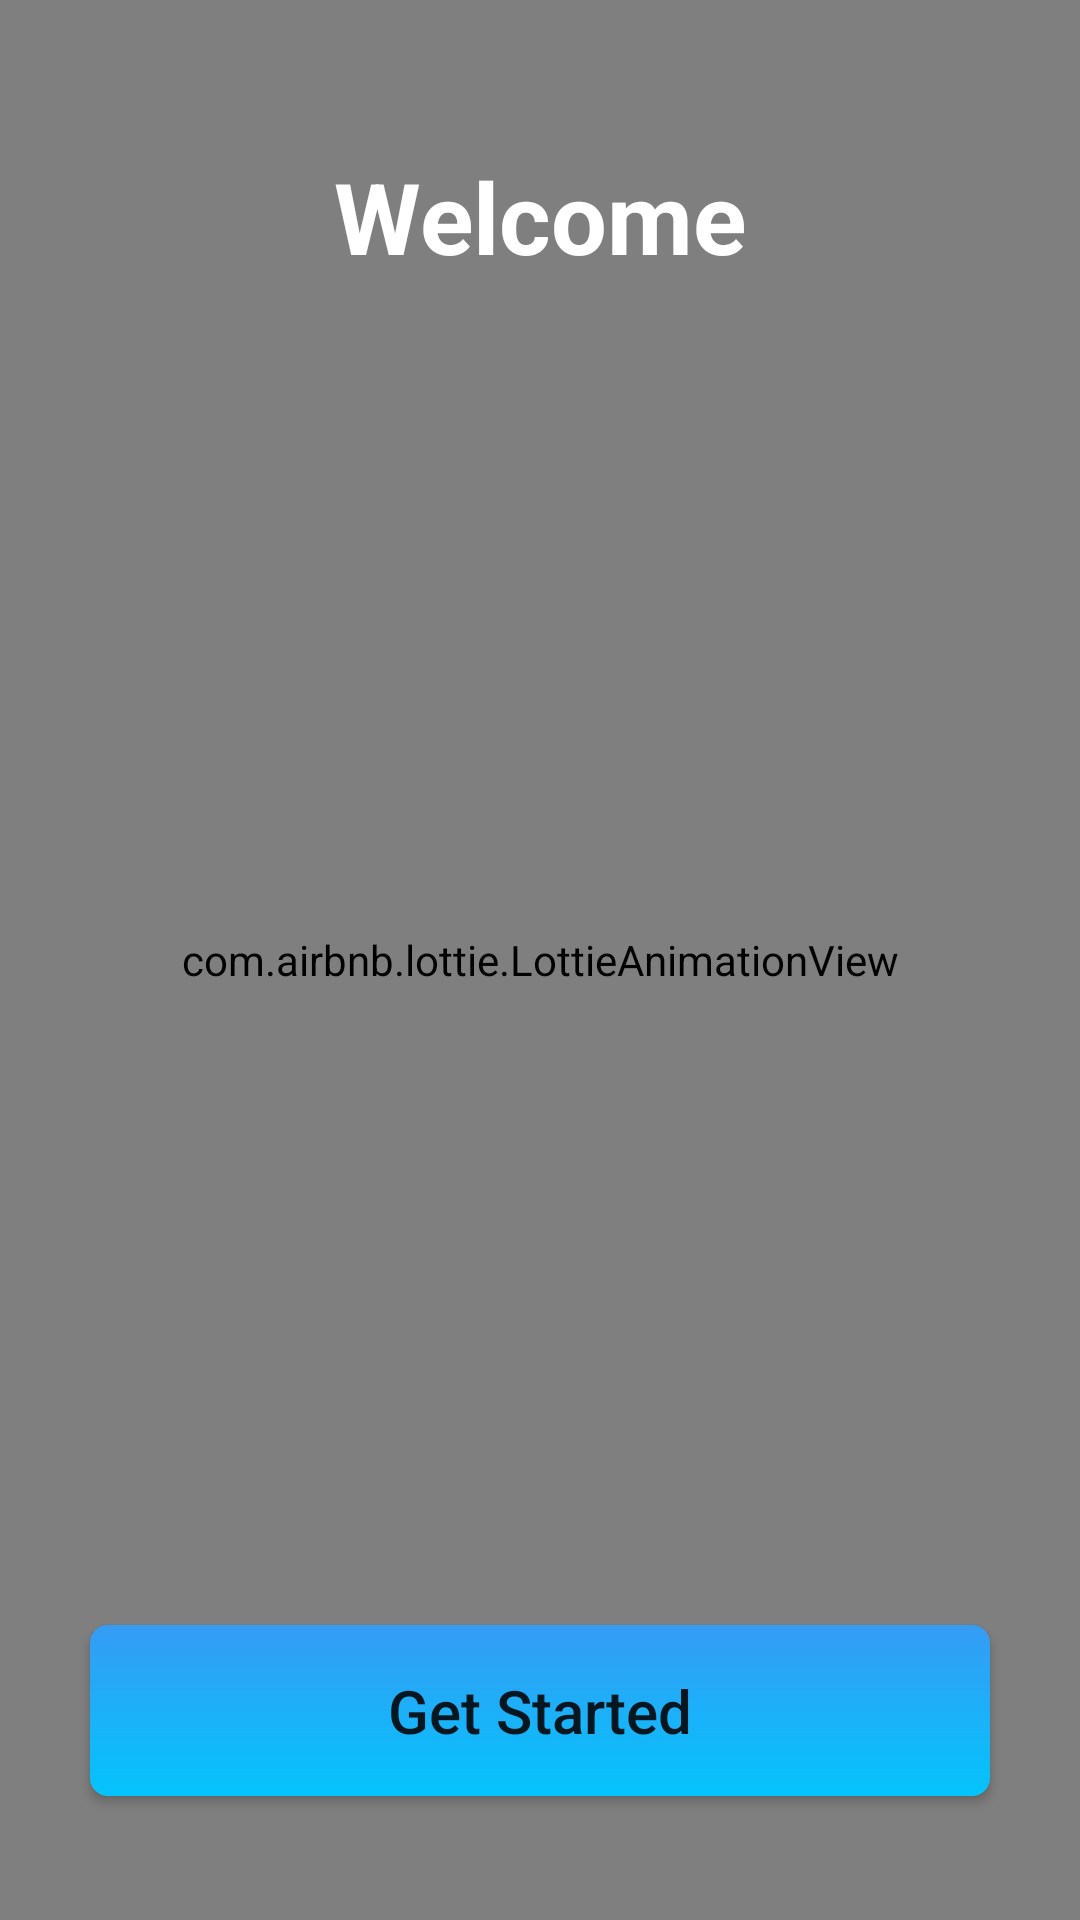

This screen was rendered from an Android layout file. Write that file and the resources it references.
<!-- AndroidManifest.xml: application theme Theme.Anaghafish -->
<!-- res/layout/activity_registerpage.xml -->
<?xml version="1.0" encoding="utf-8"?>
<androidx.constraintlayout.widget.ConstraintLayout
    xmlns:android="http://schemas.android.com/apk/res/android"
    xmlns:app="http://schemas.android.com/apk/res-auto"
    xmlns:tools="http://schemas.android.com/tools"
    android:id="@+id/registerPageLayout"
    android:layout_width="match_parent"
    android:layout_height="match_parent"
    tools:context=".first.registerpage">

    <com.airbnb.lottie.LottieAnimationView
        android:id="@+id/lottieAnimationView"
        android:layout_width="match_parent"
        android:layout_height="match_parent"
        android:layout_centerHorizontal="true"
        android:background="@color/white"
        app:layout_constraintBottom_toBottomOf="parent"
        app:layout_constraintEnd_toEndOf="parent"
        app:layout_constraintHorizontal_bias="0.0"
        app:layout_constraintStart_toStartOf="parent"
        app:layout_constraintTop_toTopOf="parent"
        app:layout_constraintVertical_bias="0.0"
        app:lottie_autoPlay="true"
        app:lottie_fileName="background.json"
        app:lottie_loop="true" />

    <TextView
        android:id="@+id/welcomeText"
        android:layout_width="wrap_content"
        android:layout_height="wrap_content"
        android:text="Welcome"
        android:textSize="33sp"
        android:textStyle="bold"
        android:textColor="@color/white"
        android:layout_marginTop="50dp"
        android:background="@android:color/transparent"
        app:layout_constraintTop_toTopOf="parent"
        app:layout_constraintStart_toStartOf="parent"
        app:layout_constraintEnd_toEndOf="parent" />


    <Button
        android:id="@+id/button1"
        android:layout_width="match_parent"
        android:layout_height="wrap_content"
        android:layout_marginStart="30dp"
        android:layout_marginEnd="30dp"
        android:background="@drawable/btnbox"
        android:padding="15dp"
        android:text="Get Started"
        android:textAllCaps="false"
        android:textSize="20sp"
        android:layout_marginTop="500dp"
        app:layout_constraintBottom_toBottomOf="@+id/lottieAnimationView"
        app:layout_constraintEnd_toEndOf="parent"
        app:layout_constraintStart_toStartOf="parent"
        app:layout_constraintTop_toTopOf="@+id/lottieAnimationView" />


</androidx.constraintlayout.widget.ConstraintLayout>
<!-- resources referenced by this layout -->
<resources>
  <color name="white">#FFFFFFFF</color>
  <!-- drawable btnbox (drawable) -->
  <?xml version="1.0" encoding="utf-8"?>
  <shape xmlns:android="http://schemas.android.com/apk/res/android" android:shape="rectangle">
  <solid android:color="@color/skyblue1"/>
      <corners android:radius="6dp"/>
      <stroke android:color="@color/grey"/>
      <gradient
          android:startColor="@color/skyblue"
          android:endColor="@color/skyblue1"
          android:angle="90"/>
  </shape>
  <style name="Theme.Anaghafish" parent="Base.Theme.Anaghafish" />
  <color name="skyblue1">#369BF4</color>
  <color name="grey">#808080</color>
  <color name="skyblue">#04C4FC</color>
  <style name="Base.Theme.Anaghafish" parent="Theme.AppCompat.Light.NoActionBar">
  
          <item name="colorPrimary">@color/skyblue1</item>
          <item name="colorPrimaryVariant">@color/skyblue1</item>
        
      </style>
</resources>
